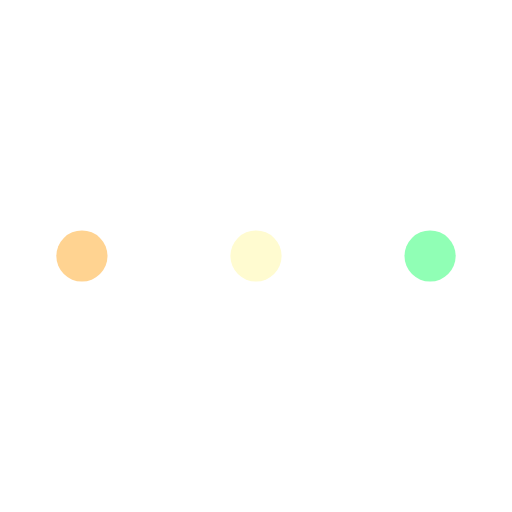
t = 0.00 s
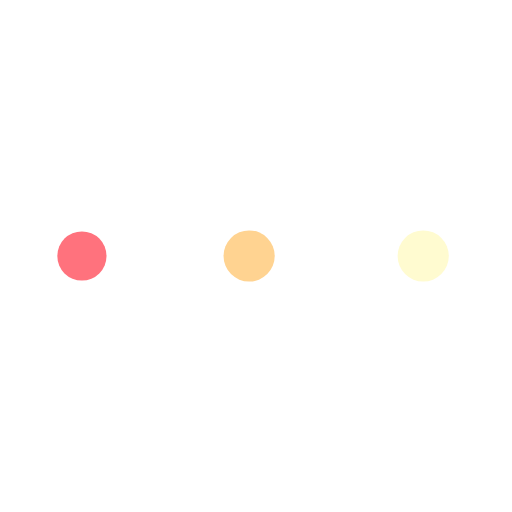
t = 0.19 s
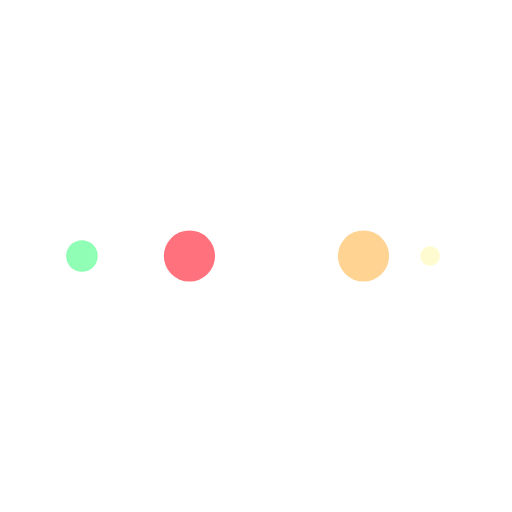
t = 0.31 s
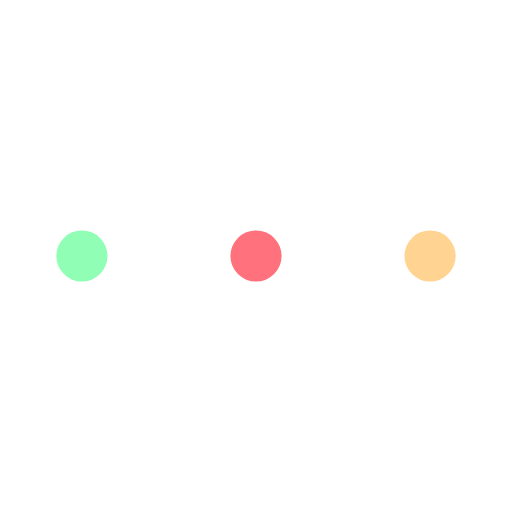
t = 0.50 s
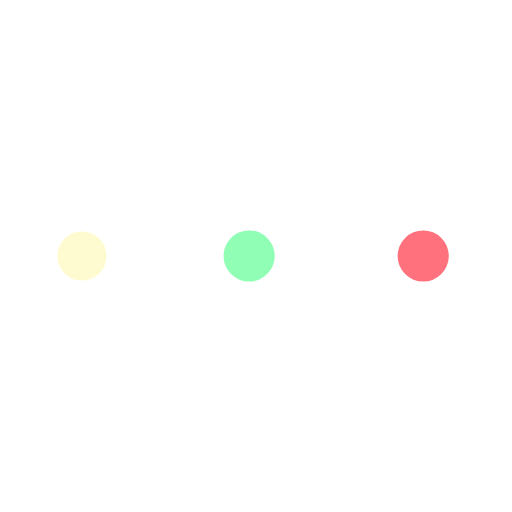
t = 0.69 s
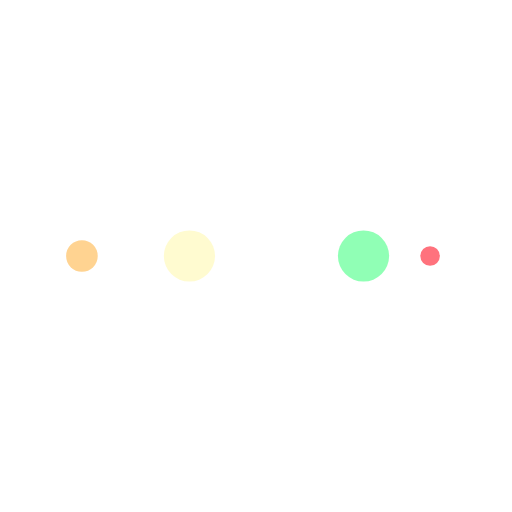
t = 0.81 s

The animated SVG that drew these frames (rendered in a browser with its animation timeline set to each time). Animation: 10 SMIL elements (animate=10); one cycle of 1.00 s, repeats indefinitely.

<svg width="200px" height="200px" xmlns="http://www.w3.org/2000/svg" viewBox="0 0 100 100" preserveAspectRatio="xMidYMid" class="lds-ellipsis" style="shape-rendering: auto; animation-play-state: running; animation-delay: 0s; background: none;"><!--circle(cx="16",cy="50",r="10")--><circle cx="84" cy="50" r="0" fill="#90ffb5" style="animation-play-state: running; animation-delay: 0s;"><animate attributeName="r" values="5;0;0;0;0" keyTimes="0;0.25;0.5;0.75;1" keySplines="0 0.5 0.5 1;0 0.5 0.5 1;0 0.5 0.5 1;0 0.5 0.5 1" calcMode="spline" dur="1s" repeatCount="indefinite" begin="0s" style="animation-play-state: running; animation-delay: 0s;"></animate><animate attributeName="cx" values="84;84;84;84;84" keyTimes="0;0.25;0.5;0.75;1" keySplines="0 0.5 0.5 1;0 0.5 0.5 1;0 0.5 0.5 1;0 0.5 0.5 1" calcMode="spline" dur="1s" repeatCount="indefinite" begin="0s" style="animation-play-state: running; animation-delay: 0s;"></animate></circle><circle cx="84" cy="50" r="0.932434" fill="#fffbd0" style="animation-play-state: running; animation-delay: 0s;"><animate attributeName="r" values="0;5;5;5;0" keyTimes="0;0.25;0.5;0.75;1" keySplines="0 0.5 0.5 1;0 0.5 0.5 1;0 0.5 0.5 1;0 0.5 0.5 1" calcMode="spline" dur="1s" repeatCount="indefinite" begin="-0.5s" style="animation-play-state: running; animation-delay: 0s;"></animate><animate attributeName="cx" values="16;16;50;84;84" keyTimes="0;0.25;0.5;0.75;1" keySplines="0 0.5 0.5 1;0 0.5 0.5 1;0 0.5 0.5 1;0 0.5 0.5 1" calcMode="spline" dur="1s" repeatCount="indefinite" begin="-0.5s" style="animation-play-state: running; animation-delay: 0s;"></animate></circle><circle cx="77.6594" cy="50" r="5" fill="#ffd391" style="animation-play-state: running; animation-delay: 0s;"><animate attributeName="r" values="0;5;5;5;0" keyTimes="0;0.25;0.5;0.75;1" keySplines="0 0.5 0.5 1;0 0.5 0.5 1;0 0.5 0.5 1;0 0.5 0.5 1" calcMode="spline" dur="1s" repeatCount="indefinite" begin="-0.25s" style="animation-play-state: running; animation-delay: 0s;"></animate><animate attributeName="cx" values="16;16;50;84;84" keyTimes="0;0.25;0.5;0.75;1" keySplines="0 0.5 0.5 1;0 0.5 0.5 1;0 0.5 0.5 1;0 0.5 0.5 1" calcMode="spline" dur="1s" repeatCount="indefinite" begin="-0.25s" style="animation-play-state: running; animation-delay: 0s;"></animate></circle><circle cx="43.6594" cy="50" r="5" fill="#ff727d" style="animation-play-state: running; animation-delay: 0s;"><animate attributeName="r" values="0;5;5;5;0" keyTimes="0;0.25;0.5;0.75;1" keySplines="0 0.5 0.5 1;0 0.5 0.5 1;0 0.5 0.5 1;0 0.5 0.5 1" calcMode="spline" dur="1s" repeatCount="indefinite" begin="0s" style="animation-play-state: running; animation-delay: 0s;"></animate><animate attributeName="cx" values="16;16;50;84;84" keyTimes="0;0.25;0.5;0.75;1" keySplines="0 0.5 0.5 1;0 0.5 0.5 1;0 0.5 0.5 1;0 0.5 0.5 1" calcMode="spline" dur="1s" repeatCount="indefinite" begin="0s" style="animation-play-state: running; animation-delay: 0s;"></animate></circle><circle cx="16" cy="50" r="4.06757" fill="#90ffb5" style="animation-play-state: running; animation-delay: 0s;"><animate attributeName="r" values="0;0;5;5;5" keyTimes="0;0.25;0.5;0.75;1" keySplines="0 0.5 0.5 1;0 0.5 0.5 1;0 0.5 0.5 1;0 0.5 0.5 1" calcMode="spline" dur="1s" repeatCount="indefinite" begin="0s" style="animation-play-state: running; animation-delay: 0s;"></animate><animate attributeName="cx" values="16;16;16;50;84" keyTimes="0;0.25;0.5;0.75;1" keySplines="0 0.5 0.5 1;0 0.5 0.5 1;0 0.5 0.5 1;0 0.5 0.5 1" calcMode="spline" dur="1s" repeatCount="indefinite" begin="0s" style="animation-play-state: running; animation-delay: 0s;"></animate></circle></svg>
